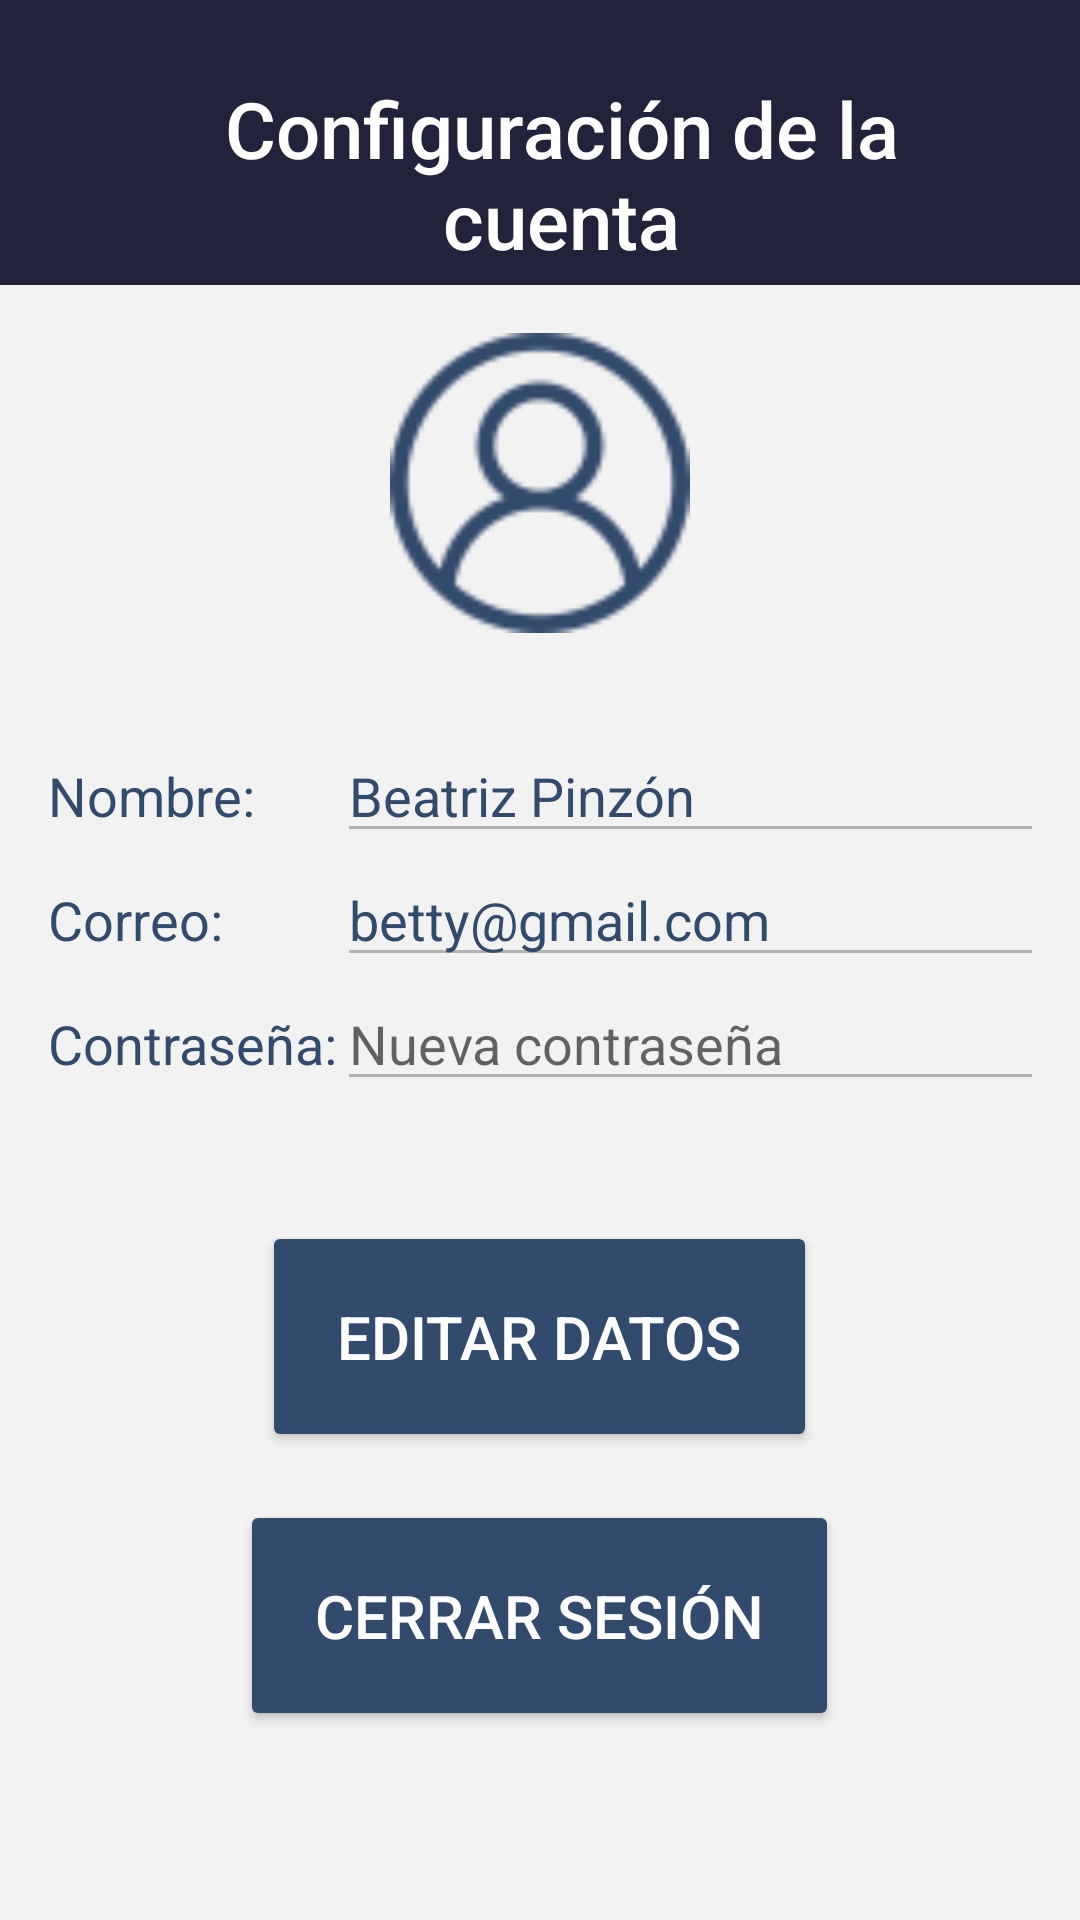

This screen was rendered from an Android layout file. Write that file and the resources it references.
<!-- AndroidManifest.xml: application theme Theme.ClosetVitual -->
<!-- res/layout/fragment_user_config.xml -->
<?xml version="1.0" encoding="utf-8"?>
<LinearLayout xmlns:android="http://schemas.android.com/apk/res/android"
    xmlns:app="http://schemas.android.com/apk/res-auto"
    xmlns:tools="http://schemas.android.com/tools"
    android:layout_width="match_parent"
    android:layout_height="match_parent"
    android:orientation="vertical"
    tools:context=".ui.UC.UserConfig"
    android:background="@color/grisMasClaro">

    <LinearLayout
        android:id="@+id/layoutTitulo"
        android:layout_width="match_parent"
        android:layout_height="95dp"
        android:background="@color/azulFuerte"
        android:orientation="horizontal">

        <Button
            android:id="@+id/btnRegresarHome"
            android:layout_width="50dp"
            android:layout_height="match_parent"
            android:layout_marginLeft="-10dp"
            android:importantForAccessibility="no"
            android:background="@color/transparent"
            app:icon="@drawable/leftarrow"/>

        <TextView
            android:id="@+id/tvTitle"
            android:layout_width="match_parent"
            android:layout_height="wrap_content"
            android:gravity="center"
            android:layout_marginRight="26dp"
            android:fontFamily="sans-serif-medium"
            android:text="Configuración de la cuenta"
            android:textColor="@color/white"
            android:textSize="26sp" />
    </LinearLayout>

    <ImageView
        android:id="@+id/ivProfilePic"
        android:layout_width="100dp"
        android:layout_height="100dp"
        android:src="@drawable/user"
        android:scaleType="centerCrop"
        android:layout_marginTop="16dp"
        android:layout_gravity="center"/>

    <GridLayout
        android:id="@+id/gridUserInfo"
        android:layout_width="match_parent"
        android:layout_height="wrap_content"
        android:columnCount="2"
        android:rowCount="4"
        android:padding="16dp"
        android:layout_marginTop="16dp">

        <TextView
            android:text="Nombre:"
            android:textSize="18sp"
            android:textColor="@color/azulOscuro" />

        <EditText
            android:id="@+id/etName"
            android:layout_width="match_parent"
            android:layout_height="wrap_content"
            android:text="Beatriz Pinzón"
            android:textSize="18sp"
            android:textColor="@color/azulOscuro"
            android:enabled="false" />

        <TextView
            android:text="Correo:"
            android:textSize="18sp"
            android:textColor="@color/azulOscuro" />

        <EditText
            android:id="@+id/etEmail"
            android:layout_width="match_parent"
            android:layout_height="wrap_content"
            android:text="betty@gmail.com"
            android:textSize="18sp"
            android:textColor="@color/azulOscuro"
            android:enabled="false" />

        <TextView
            android:text="Contraseña:"
            android:textSize="18sp"
            android:textColor="@color/azulOscuro" />

        <EditText
            android:id="@+id/etPassword"
            android:layout_width="match_parent"
            android:layout_height="wrap_content"
            android:hint="Nueva contraseña"
            android:textSize="18sp"
            android:textColor="@color/azulOscuro"
            android:inputType="textPassword"
            android:enabled="false" />
    </GridLayout>

    <Button
        android:id="@+id/btnEditProfile"
        android:layout_width="wrap_content"
        android:layout_height="wrap_content"
        android:text="Editar datos"
        android:textColor="@color/white"
        android:textSize="20sp"
        android:backgroundTint="@color/azulOscuro"
        android:padding="25dp"
        android:layout_marginTop="24dp"
        android:layout_gravity="center"/>

    <Button
        android:id="@+id/btnLogout"
        android:layout_width="wrap_content"
        android:layout_height="wrap_content"
        android:text="Cerrar sesión"
        android:textColor="@color/white"
        android:textSize="20sp"
        android:backgroundTint="@color/azulOscuro"
        android:padding="25dp"
        android:layout_marginTop="16dp"
        android:layout_gravity="center"/>
</LinearLayout>
<!-- resources referenced by this layout -->
<resources>
  <color name="azulFuerte">#22223B</color>
  <color name="azulOscuro">#324A6C</color>
  <color name="grisMasClaro">#F2F2F2</color>
  <color name="transparent">#00000000</color>
  <color name="white">#FFFFFFFF</color>
  <!-- drawable leftarrow: png bitmap (drawable, 601 bytes) -->
  <!-- drawable user: png bitmap (drawable, 3715 bytes) -->
  <style name="Theme.ClosetVitual" parent="Theme.MaterialComponents.DayNight.NoActionBar">
          
          <item name="colorPrimary">@color/purple_500</item>
          <item name="colorPrimaryVariant">@color/purple_700</item>
          <item name="colorOnPrimary">@color/white</item>
          
          <item name="colorSecondary">@color/teal_200</item>
          <item name="colorSecondaryVariant">@color/teal_700</item>
          <item name="colorOnSecondary">@color/black</item>
          
          <item name="android:statusBarColor">?attr/colorPrimaryVariant</item>
          
      </style>
  <color name="purple_500">#4A4E69</color>
  <color name="purple_700">#4A4E69</color>
  <color name="teal_200">#FF03DAC5</color>
  <color name="teal_700">#FF018786</color>
  <color name="black">#FF000000</color>
</resources>
